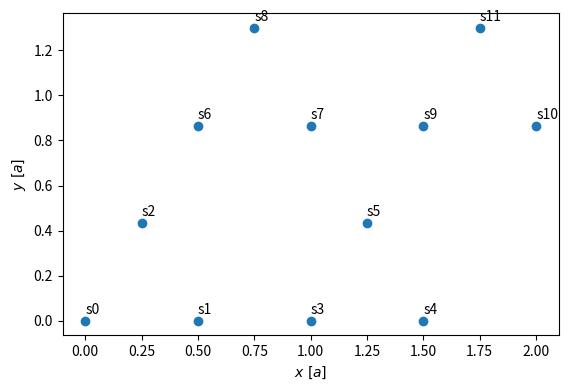

Reproduce this figure in Python. (Note: this script raises an exception after producing the figure.)
import matplotlib.pyplot as plt
import numpy as np

a = 1
c = 1/2
a1 = np.array([a, 0])
a2 = np.array([a/2, a*np.sqrt(3)/2])
cs = [
        np.array([0, 0]),
        np.array([c, 0]),
        np.array([c/2, c*np.sqrt(3)/2])
]

fig, ax = plt.subplots()
for i in range(2):
    for j in range(2):
        for n, l in enumerate(cs):
            x = a1[0]*i + a2[0]*j + l[0]
            y = a1[1]*i + a2[1]*j + l[1]
            ax.plot(x, y, "o",
                    color="C0")
            ax.annotate(
                        f"s{3*i+6*j+n}",
                        xy=(x, y), xycoords="data",
                        xytext=(0, 5), textcoords="offset points"
                    )
ax.set_aspect("equal")
ax.set_xlabel(r"$x\ [a]$")
ax.set_ylabel(r"$y\ [a]$")
fig.savefig("figs/reskagome.png")
